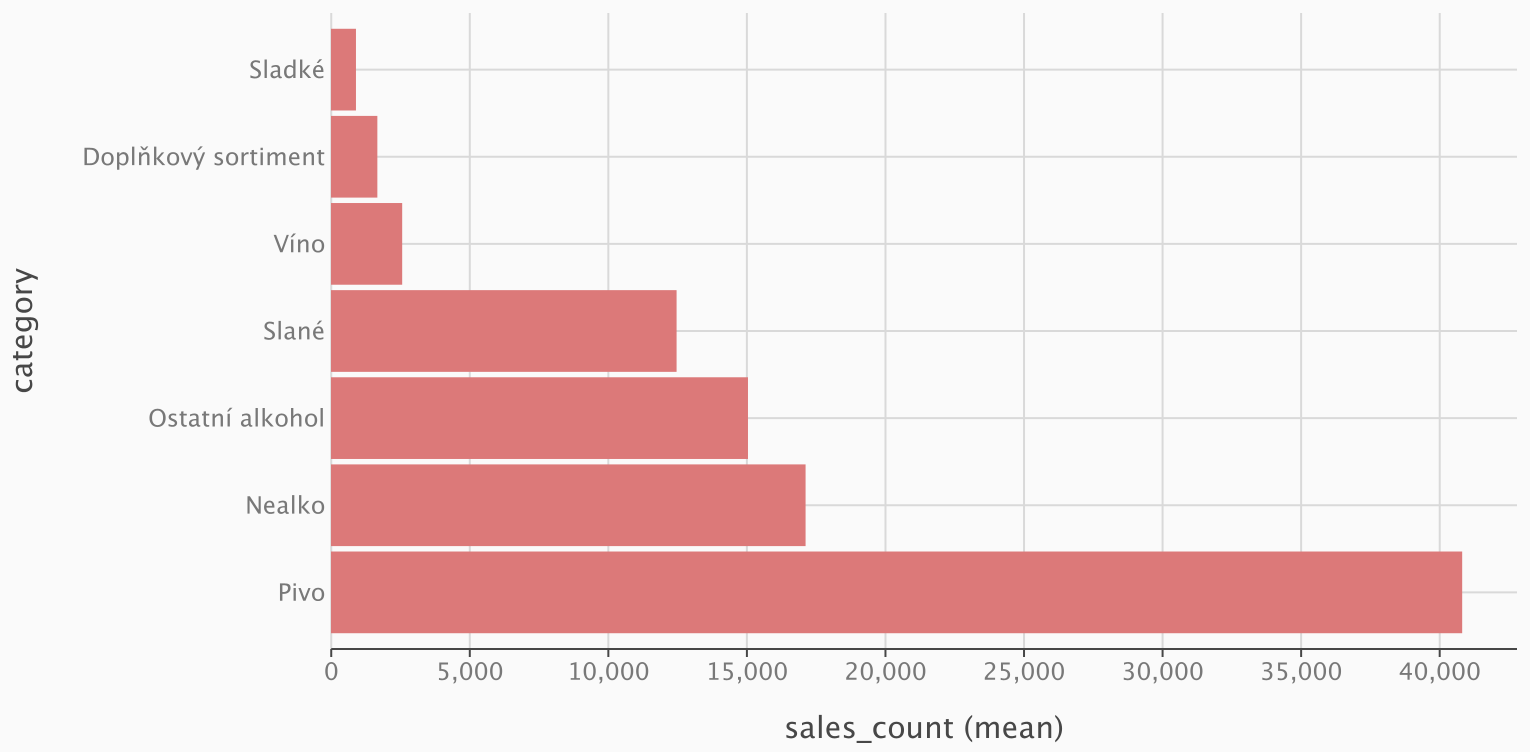

Data behind this chart, as committed beside it:
category, transaction_count, sales_count, refund_count, customer_count
Pivo, 41012, 40752, 74, 7121
Nealko, 17097, 17058, 40, 6352
Ostatní alkohol, 14998, 14979, 20, 4215
Slané, 12407, 12403, 4, 6307
Víno, 2503, 2501, 2, 954
Doplňkový sortiment, 1645, 1605, 40, 1170
Sladké, 834, 833, 1, 687
